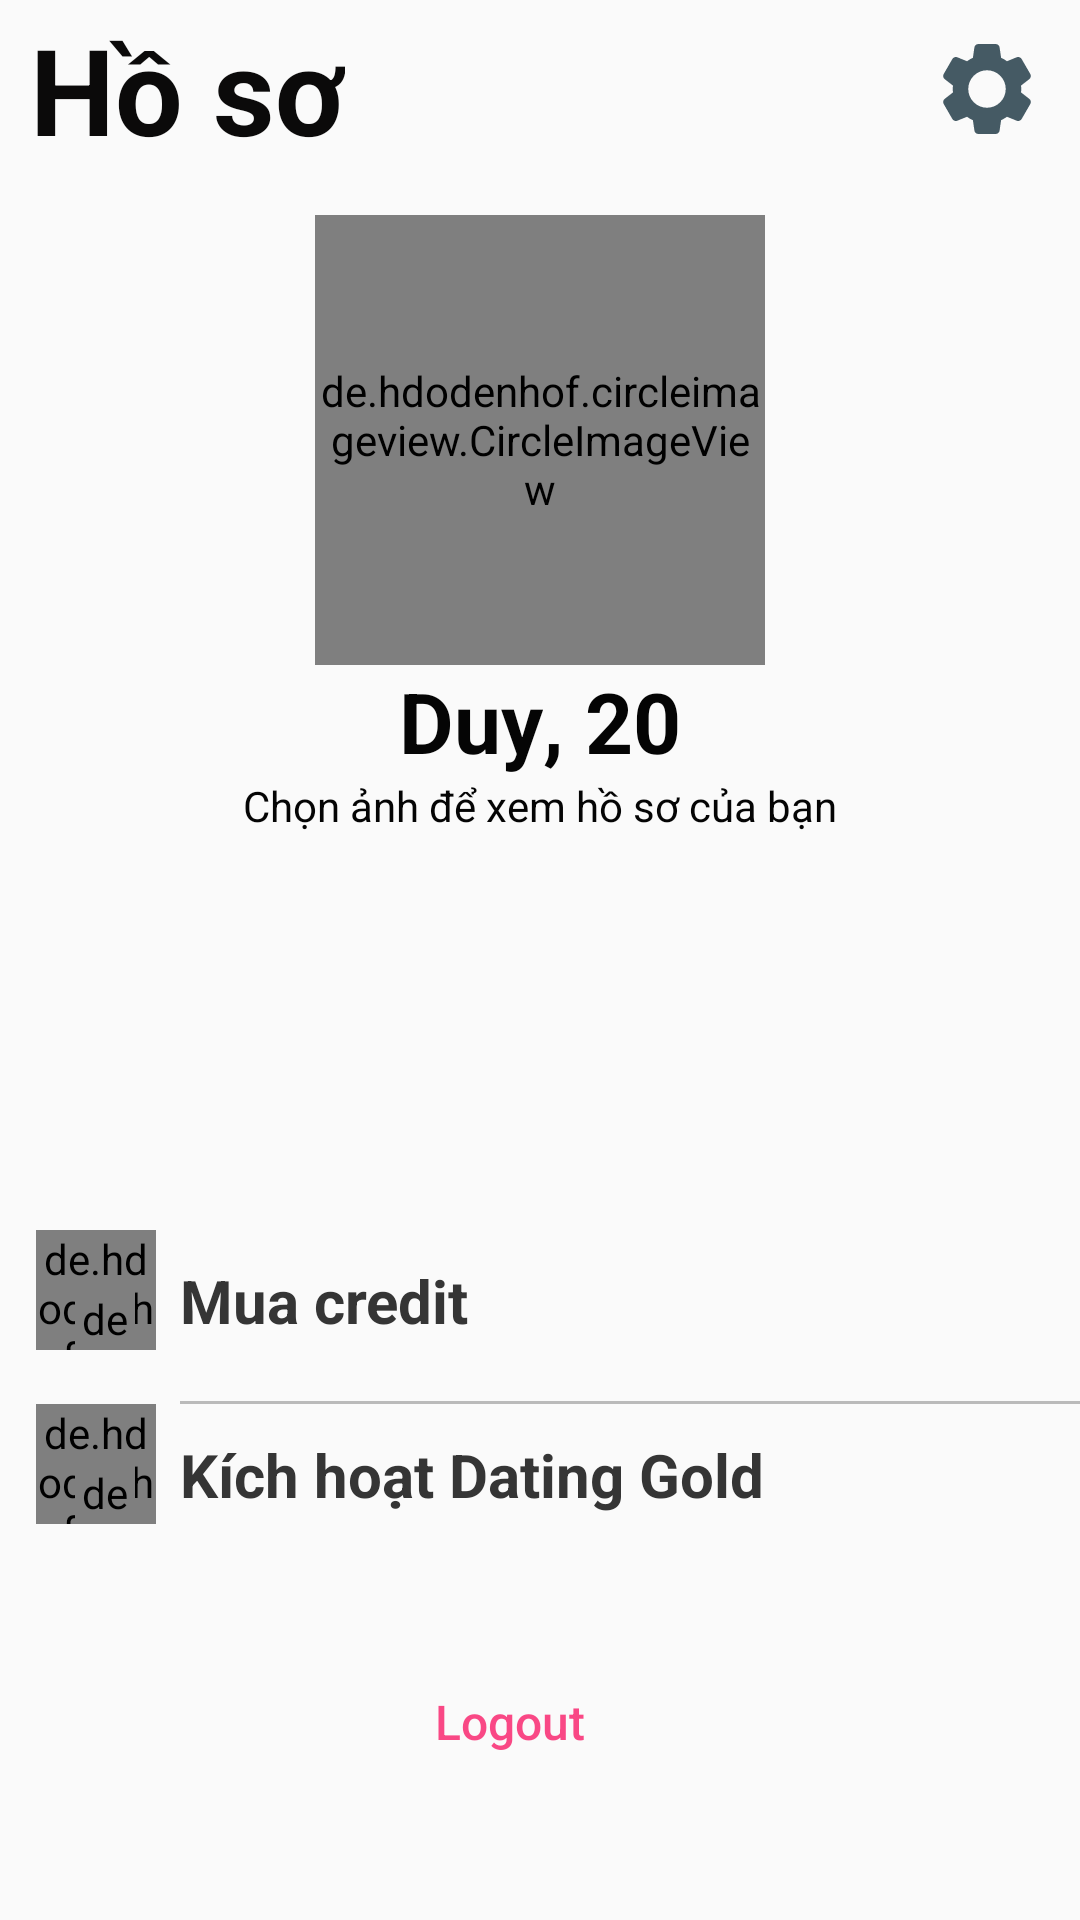

Produce the Android XML layout that renders to this screen, including the resource entries it uses.
<!-- AndroidManifest.xml: application theme AppTheme -->
<!-- res/layout/fragment_profile.xml -->
<?xml version="1.0" encoding="utf-8"?>
<androidx.constraintlayout.widget.ConstraintLayout xmlns:android="http://schemas.android.com/apk/res/android"
    xmlns:app="http://schemas.android.com/apk/res-auto"
    xmlns:tools="http://schemas.android.com/tools"
    android:layout_width="match_parent"
    android:layout_height="match_parent"
    tools:context=".ui.profile.ProfileFragment">

    <androidx.constraintlayout.widget.ConstraintLayout
        android:id="@+id/rl_titleBar"
        android:layout_width="match_parent"
        android:layout_height="wrap_content"
        android:layout_alignParentStart="true"
        android:layout_alignParentTop="true"
        android:layout_alignParentEnd="true"
        app:layout_constraintEnd_toEndOf="parent"
        app:layout_constraintStart_toStartOf="parent"
        app:layout_constraintTop_toTopOf="parent">

        <TextView
            android:id="@+id/textView3"
            android:layout_width="wrap_content"
            android:layout_height="wrap_content"
            android:layout_marginStart="10dp"
            android:layout_marginTop="3dp"
            android:text="@string/profile"
            android:textColor="#0B0A0A"
            android:textSize="40dp"
            android:textStyle="bold"
            app:layout_constraintStart_toStartOf="parent"
            app:layout_constraintTop_toTopOf="parent" />

        <ImageView
            android:id="@+id/setting_btn_profile"
            android:layout_width="wrap_content"
            android:layout_height="wrap_content"
            android:layout_marginEnd="16dp"
            android:foregroundGravity="center"
            android:src="@drawable/setting_icon"
            app:layout_constraintBottom_toBottomOf="@+id/textView3"
            app:layout_constraintEnd_toEndOf="parent"
            app:layout_constraintTop_toTopOf="@+id/textView3" />
    </androidx.constraintlayout.widget.ConstraintLayout>

    <de.hdodenhof.circleimageview.CircleImageView
        android:id="@+id/avatar"
        android:layout_width="150dp"
        android:layout_height="150dp"
        android:layout_marginTop="20dp"
        app:layout_constraintEnd_toEndOf="parent"
        app:layout_constraintHorizontal_bias="0.5"
        app:layout_constraintStart_toStartOf="parent"
        app:layout_constraintTop_toTopOf="@+id/guideline6"
        app:layout_constraintVertical_chainStyle="packed"></de.hdodenhof.circleimageview.CircleImageView>


    <TextView
        android:id="@+id/my_info"
        android:layout_width="wrap_content"
        android:layout_height="wrap_content"
        android:text="@string/choose_image_profile"
        android:textColor="#040404"
        app:layout_constraintEnd_toEndOf="parent"
        app:layout_constraintStart_toStartOf="parent"
        app:layout_constraintTop_toBottomOf="@+id/linearLayout2" />

    <androidx.constraintlayout.widget.Guideline
        android:id="@+id/guideline6"
        android:layout_width="wrap_content"
        android:layout_height="wrap_content"
        android:orientation="horizontal"
        app:layout_constraintGuide_percent="0.08071136" />

    <RelativeLayout
        android:id="@+id/rl_dong1"
        android:layout_width="match_parent"
        android:layout_height="wrap_content"
        app:layout_constraintBottom_toTopOf="@+id/rl_dong2"
        app:layout_constraintTop_toBottomOf="@+id/my_info"
        app:layout_constraintVertical_chainStyle="packed"
        tools:layout_editor_absoluteX="0dp">

        <de.hdodenhof.circleimageview.CircleImageView
            android:layout_width="40dp"
            android:layout_height="40dp"
            android:layout_marginStart="12dp"
            android:background="#00FFFFFF"
            android:src="@drawable/coin" />

        <de.hdodenhof.circleimageview.CircleImageView
            android:id="@+id/civ_muaCredit"
            android:layout_width="20dp"
            android:layout_height="20dp"
            android:layout_marginLeft="25dp"
            android:layout_marginTop="20dp"
            android:src="@drawable/add_icon" />

        <TextView
            android:id="@+id/tv_muaCredit"
            android:layout_width="wrap_content"
            android:layout_height="wrap_content"
            android:layout_marginLeft="60dp"
            android:layout_marginTop="10dp"
            android:text="@string/buy_credit"
            android:textColor="#353535"
            android:textSize="20dp"
            android:textStyle="bold" />

        <TextView
            android:layout_width="match_parent"
            android:layout_height="1dp"
            android:layout_below="@id/tv_muaCredit"
            android:layout_marginLeft="60dp"
            android:layout_marginTop="20dp"
            android:background="#BABABA" />
    </RelativeLayout>

    <RelativeLayout
        android:id="@+id/rl_dong2"
        android:layout_width="match_parent"
        android:layout_height="wrap_content"
        android:layout_below="@id/rl_dong1"
        app:layout_constraintBottom_toBottomOf="parent"
        app:layout_constraintTop_toBottomOf="@+id/rl_dong1"
        tools:layout_editor_absoluteX="0dp">

        <de.hdodenhof.circleimageview.CircleImageView
            android:layout_width="40dp"
            android:layout_height="40dp"
            android:layout_marginStart="12dp"
            android:background="#00FFFFFF"
            android:src="@drawable/datting_gold" />

        <de.hdodenhof.circleimageview.CircleImageView
            android:id="@+id/civ_kichHoat"
            android:layout_width="20dp"
            android:layout_height="20dp"
            android:layout_marginLeft="25dp"
            android:layout_marginTop="20dp"
            android:src="@drawable/add_icon" />

        <TextView
            android:id="@+id/tv_kichHoat"
            android:layout_width="wrap_content"
            android:layout_height="wrap_content"
            android:layout_marginLeft="60dp"
            android:layout_marginTop="10dp"
            android:text="@string/active_gold"
            android:textColor="#353535"
            android:textSize="20dp"
            android:textStyle="bold" />
    </RelativeLayout>

    <LinearLayout
        android:id="@+id/linearLayout2"
        android:layout_width="match_parent"
        android:layout_height="wrap_content"
        android:gravity="center"
        android:orientation="horizontal"
        app:layout_constraintEnd_toEndOf="parent"
        app:layout_constraintStart_toStartOf="parent"
        app:layout_constraintTop_toBottomOf="@+id/avatar">

        <TextView
            android:id="@+id/name_profile"
            android:layout_width="wrap_content"
            android:layout_height="wrap_content"
            android:text="Duy"
            android:textColor="#050505"
            android:textSize="28dp"
            android:textStyle="bold" />

        <TextView
            android:id="@+id/string"
            android:layout_width="wrap_content"
            android:layout_height="wrap_content"
            android:text=", "
            android:textColor="#040404"
            android:textSize="28dp"
            android:textStyle="bold" />

        <TextView
            android:id="@+id/age_profile"
            android:layout_width="wrap_content"
            android:layout_height="wrap_content"
            android:text="20"
            android:textColor="#040404"
            android:textSize="28dp"
            android:textStyle="bold" />
    </LinearLayout>

    <Button
        android:id="@+id/logoutBtn"
        style="@style/Widget.AppCompat.Button.Borderless.Colored"
        android:layout_width="wrap_content"
        android:layout_height="wrap_content"
        android:background="@drawable/custom_button_google"
        android:backgroundTint="#140E0E0E"
        android:drawableStart="@drawable/ic_google_icon"
        android:drawablePadding="10dp"
        android:paddingStart="50dp"
        android:paddingEnd="70dp"
        android:text="Logout"
        android:textAllCaps="false"
        android:textColor="@color/com_facebook_button_send_background_color"
        android:textSize="16dp"
        app:layout_constraintBottom_toBottomOf="parent"
        app:layout_constraintEnd_toEndOf="parent"
        app:layout_constraintStart_toStartOf="parent"
        app:layout_constraintTop_toBottomOf="@+id/rl_dong2" />

</androidx.constraintlayout.widget.ConstraintLayout>
<!-- resources referenced by this layout -->
<resources>
  <!-- drawable setting_icon (drawable) -->
  <vector xmlns:android="http://schemas.android.com/apk/res/android"
      android:width="30.002dp"
      android:height="30.002dp"
      android:viewportWidth="512.002"
      android:viewportHeight="512.002">
    <path
        android:pathData="M496.647,312.107l-47.061,-36.8c1.459,-12.844 1.459,-25.812 0,-38.656l47.104,-36.821c8.827,-7.109 11.186,-19.575 5.568,-29.419l-48.96,-84.629c-5.639,-9.906 -17.649,-14.232 -28.309,-10.197l-55.467,22.315c-10.423,-7.562 -21.588,-14.045 -33.323,-19.349l-8.512,-58.923c-1.535,-11.312 -11.24,-19.72 -22.656,-19.627h-98.133c-11.321,-0.068 -20.948,8.246 -22.528,19.456l-8.533,59.093c-11.699,5.355 -22.846,11.843 -33.28,19.371L86.94,75.563c-10.55,-4.159 -22.549,0.115 -28.096,10.005L9.841,170.347c-5.769,9.86 -3.394,22.463 5.568,29.547l47.061,36.8c-1.473,12.843 -1.473,25.813 0,38.656l-47.104,36.8c-8.842,7.099 -11.212,19.572 -5.589,29.419l48.939,84.651c5.632,9.913 17.649,14.242 28.309,10.197l55.467,-22.315c10.432,7.566 21.604,14.056 33.344,19.371l8.533,58.88c1.502,11.282 11.147,19.694 22.528,19.648h98.133c11.342,0.091 21,-8.226 22.592,-19.456l8.533,-59.093c11.698,-5.357 22.844,-11.845 33.28,-19.371l55.68,22.379c10.55,4.149 22.543,-0.122 28.096,-10.005l49.152,-85.12C507.866,331.505 505.447,319.139 496.647,312.107zM255.964,362.667c-58.91,0 -106.667,-47.756 -106.667,-106.667s47.756,-106.667 106.667,-106.667s106.667,47.756 106.667,106.667C362.56,314.882 314.845,362.597 255.964,362.667z"
        android:fillColor="#455A64"/>
  </vector>
  <string name="active_gold">Kích hoạt Dating Gold</string>
  <string name="buy_credit">Mua credit</string>
  <string name="choose_image_profile">Chọn ảnh để xem hồ sơ của bạn</string>
  <string name="profile">Hồ sơ</string>
  <style name="AppTheme" parent="Theme.AppCompat.Light.NoActionBar">
          
          <item name="colorPrimary">#D5E12565</item>
          <item name="colorPrimaryDark">#C9E91E63</item>
          <item name="colorAccent">#DFF82E73</item>
  
      </style>
</resources>
